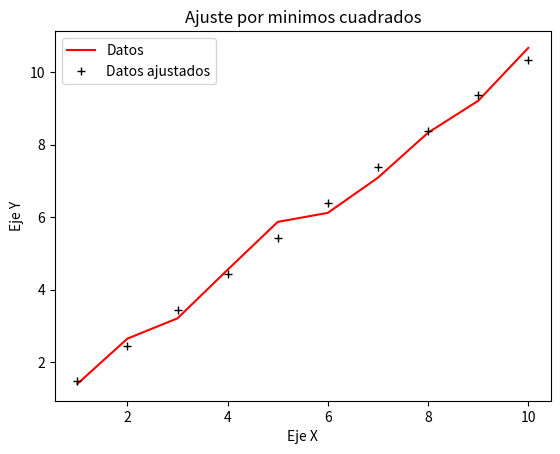

This figure's Python source: (Note: this script raises an exception after producing the figure.)
#ajuste por minimos cuadrados

import numpy as np
import matplotlib.pyplot as plt

Y=[1.4,2.65,3.21,4.55,5.87,6.12,7.09,8.33,9.21,10.67]
L=len(Y)

X=np.zeros((L))

sx=0
sx2=0
sy=0
sxy=0

for i in range(L):
    X[i]=i+1
    sx=sx+X[i]
    sx2=sx2+X[i]**2
    sy=sy+Y[i]
    sxy=sxy+X[i]*Y[i]

a=(L*sxy-sx*sy)/(L*sx2-sx**2)
b=(sy-a*sx)/L

Ya=np.zeros((L))
for i in range(L):
    Ya[i]=a*X[i]+b

plt.figure(1)
plt.title('Ajuste por minimos cuadrados')
plt.xlabel('Eje X')
plt.ylabel('Eje Y')
plt.plot(X,Y,'r')
plt.plot(X,Ya,'k+')
plt.legend(['Datos','Datos ajustados'])
plt.savefig('D:/minimos_cuadrados.png')

